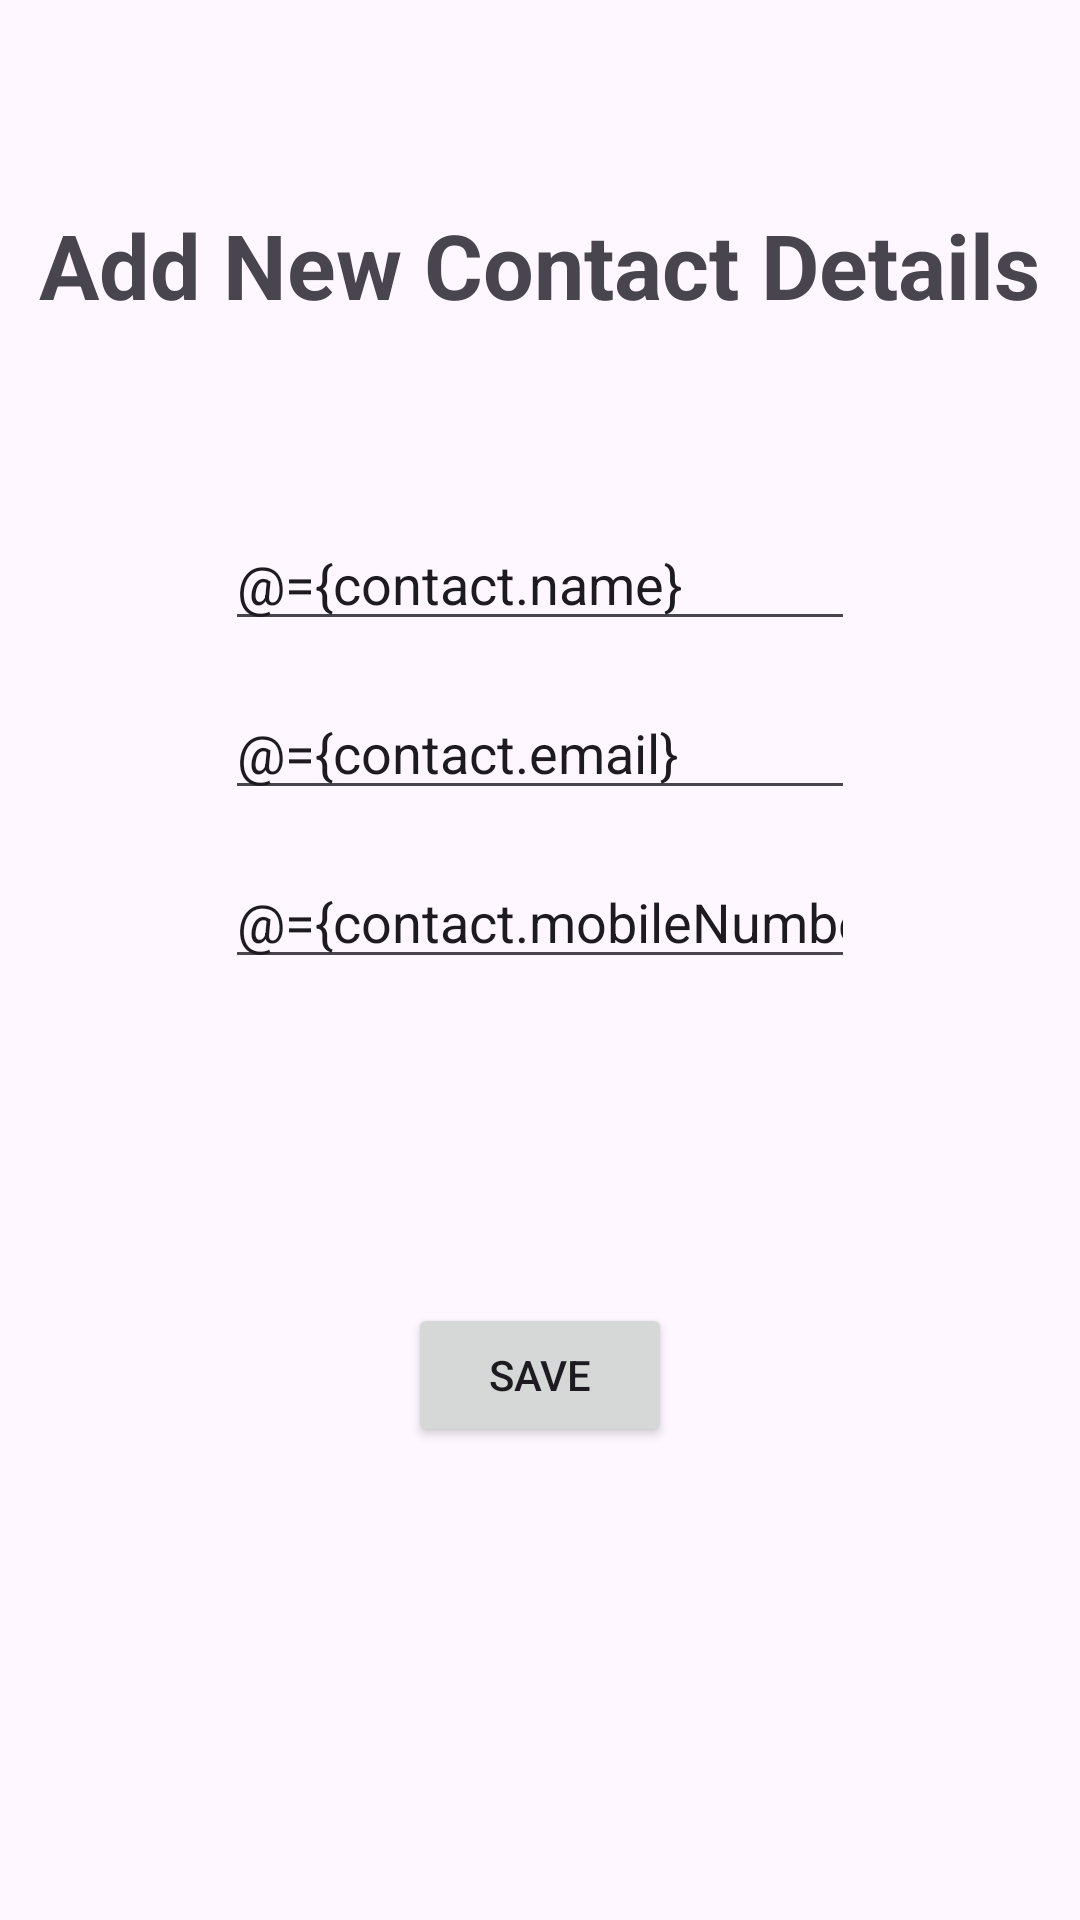

Produce the Android XML layout that renders to this screen, including the resource entries it uses.
<!-- AndroidManifest.xml: application theme Theme.AndroidAdvancePracticeApp -->
<!-- res/layout/activity_new_contact.xml -->
<?xml version="1.0" encoding="utf-8"?>
<layout>
    <data>
        <variable
            name="contact"
            type="com.dwipal.practice.androidadvancepracticeapp.model.Contact" />
        <variable
            name="clickHandler"
            type="com.dwipal.practice.androidadvancepracticeapp.handlers.AddNewContactActivityClickHandlers" />
    </data>

<androidx.constraintlayout.widget.ConstraintLayout xmlns:android="http://schemas.android.com/apk/res/android"
    xmlns:app="http://schemas.android.com/apk/res-auto"
    xmlns:tools="http://schemas.android.com/tools"
    android:id="@+id/main"
    android:layout_width="match_parent"
    android:layout_height="match_parent"
    tools:context=".NewContactActivity">

    <TextView
        android:id="@+id/txtAddNewContactTitle"
        android:layout_width="wrap_content"
        android:layout_height="wrap_content"
        android:layout_marginTop="68dp"
        android:text="Add New Contact Details"
        android:textSize="30sp"
        android:textStyle="bold"
        app:layout_constraintEnd_toEndOf="parent"
        app:layout_constraintHorizontal_bias="0.493"
        app:layout_constraintStart_toStartOf="parent"
        app:layout_constraintTop_toTopOf="parent" />

    <EditText
        android:id="@+id/edtName"
        android:layout_width="wrap_content"
        android:layout_height="wrap_content"
        android:layout_marginTop="64dp"
        android:ems="10"
        android:inputType="text"
        android:text="@={contact.name}"
        app:layout_constraintEnd_toEndOf="parent"
        app:layout_constraintStart_toStartOf="parent"
        app:layout_constraintTop_toBottomOf="@+id/txtAddNewContactTitle" />

    <EditText
        android:id="@+id/edtEmail"
        android:layout_width="wrap_content"
        android:layout_height="wrap_content"
        android:layout_marginTop="15dp"
        android:ems="10"
        android:inputType="text"
        android:text="@={contact.email}"
        app:layout_constraintEnd_toEndOf="parent"
        app:layout_constraintStart_toStartOf="parent"
        app:layout_constraintTop_toBottomOf="@+id/edtName" />

    <EditText
        android:id="@+id/edtMobile"
        android:layout_width="wrap_content"
        android:layout_height="wrap_content"
        android:layout_marginTop="15dp"
        android:ems="10"
        android:inputType="text"
        android:text="@={contact.mobileNumber}"
        app:layout_constraintEnd_toEndOf="parent"
        app:layout_constraintStart_toStartOf="parent"
        app:layout_constraintTop_toBottomOf="@+id/edtEmail" />

    <Button
        android:id="@+id/btnSave"
        android:layout_width="wrap_content"
        android:layout_height="wrap_content"
        android:layout_marginTop="108dp"
        android:text="Save"
        android:onClick="@{clickHandler::onSaveNewContactDetails}"
        app:layout_constraintEnd_toEndOf="parent"
        app:layout_constraintStart_toStartOf="parent"
        app:layout_constraintTop_toBottomOf="@+id/edtMobile" />
</androidx.constraintlayout.widget.ConstraintLayout>

</layout>
<!-- resources referenced by this layout -->
<resources>
  <style name="Theme.AndroidAdvancePracticeApp" parent="Base.Theme.AndroidAdvancePracticeApp" />
  <style name="Base.Theme.AndroidAdvancePracticeApp" parent="Theme.Material3.DayNight.NoActionBar">
          
          
      </style>
</resources>
